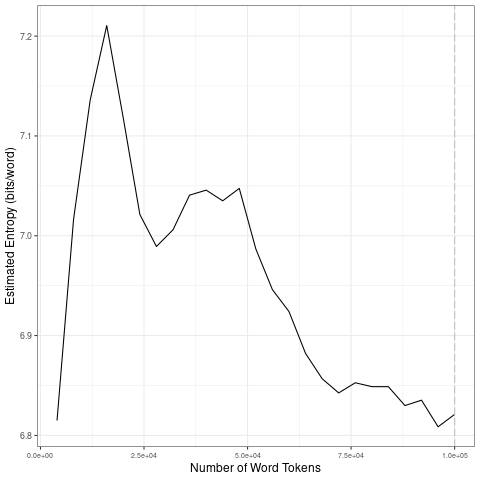

The table this chart was drawn from, first rows:
file, entropy.Corpus.Size, entropy.Entropy, sd.Corpus.Size, sd.SD
data/2021_by_en/2021-04-24_tokens_1-gram…, 4000, 6.815, 20000, 0.153
data/2021_by_en/2021-04-24_tokens_1-gram…, 8000, 7.017, 40000, 0.02362
data/2021_by_en/2021-04-24_tokens_1-gram…, 12000, 7.136, 60000, 0.05383
data/2021_by_en/2021-04-24_tokens_1-gram…, 16000, 7.211, 80000, 0.01521
data/2021_by_en/2021-04-24_tokens_1-gram…, 20000, 7.118, 1e+05, 0.01508
data/2021_by_en/2021-04-24_tokens_1-gram…, 24000, 7.021, 20000, 0.153
data/2021_by_en/2021-04-24_tokens_1-gram…, 28000, 6.989, 40000, 0.02362
data/2021_by_en/2021-04-24_tokens_1-gram…, 32000, 7.006, 60000, 0.05383
data/2021_by_en/2021-04-24_tokens_1-gram…, 36000, 7.041, 80000, 0.01521
data/2021_by_en/2021-04-24_tokens_1-gram…, 40000, 7.046, 1e+05, 0.01508
data/2021_by_en/2021-04-24_tokens_1-gram…, 44000, 7.035, 20000, 0.153
data/2021_by_en/2021-04-24_tokens_1-gram…, 48000, 7.047, 40000, 0.02362
data/2021_by_en/2021-04-24_tokens_1-gram…, 52000, 6.987, 60000, 0.05383
data/2021_by_en/2021-04-24_tokens_1-gram…, 56000, 6.946, 80000, 0.01521
data/2021_by_en/2021-04-24_tokens_1-gram…, 60000, 6.924, 1e+05, 0.01508
data/2021_by_en/2021-04-24_tokens_1-gram…, 64000, 6.882, 20000, 0.153
data/2021_by_en/2021-04-24_tokens_1-gram…, 68000, 6.857, 40000, 0.02362
data/2021_by_en/2021-04-24_tokens_1-gram…, 72000, 6.843, 60000, 0.05383
data/2021_by_en/2021-04-24_tokens_1-gram…, 76000, 6.853, 80000, 0.01521
data/2021_by_en/2021-04-24_tokens_1-gram…, 80000, 6.849, 1e+05, 0.01508
data/2021_by_en/2021-04-24_tokens_1-gram…, 84000, 6.849, 20000, 0.153
data/2021_by_en/2021-04-24_tokens_1-gram…, 88000, 6.83, 40000, 0.02362
data/2021_by_en/2021-04-24_tokens_1-gram…, 92000, 6.835, 60000, 0.05383
data/2021_by_en/2021-04-24_tokens_1-gram…, 96000, 6.809, 80000, 0.01521
data/2021_by_en/2021-04-24_tokens_1-gram…, 1e+05, 6.821, 1e+05, 0.01508
